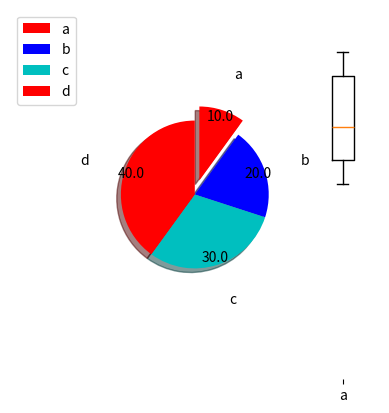
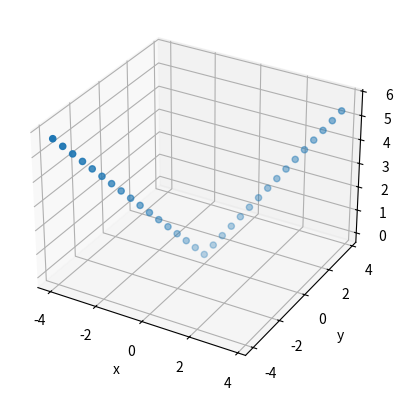

These figures' Python source, in order: (Note: this script raises an exception after producing the figures.)
import numpy as np
import pandas as pd
import matplotlib.pyplot as plt
from mpl_toolkits.mplot3d import Axes3D

#饼图
x = [1, 2, 3, 4]
plt.pie(x, explode=[0.1, 0, 0, 0], labels=['a','b','c','d'], colors=['r', 'b', 'c'], autopct='%.1f', pctdistance=0.9, shadow=True, labeldistance=1.5, startangle=90, radius=0.5, counterclock=False, )
plt.legend(loc='upper left')
#箱线图
x = np.random.random(size=(20,))
x[0] = 5
print(x.shape)
print(pd.DataFrame(x).describe())
f = plt.boxplot(x, sym='s', labels=['a'])
print(f['medians'][0].get_ydata())
plt.savefig('boxplot.png', dpi=120)
plt.show()
#3d散点图
fig = plt.figure()
axes3d = fig.add_subplot(1, 1, 1, projection='3d')
x = np.arange(-4, 4, 0.25)
y = np.arange(-4, 4, 0.25)
z = np.sqrt(x**2 + y**2)
axes3d.scatter3D(x, y, z)
axes3d.set_xlabel('x')   
axes3d.set_ylabel('y')
axes3d.set_zlabel('z')
#3d图
names = mpl.projections.get_projection_names()
print(names)
from mpl_toolkits.mplot3d import Axes3D # Axes3D必须写入
from matplotlib import cm
from matplotlib.ticker import LinearLocator, FormatStrFormatter
import matplotlib.pyplot as plt
import numpy as np
fig = plt.figure()
ax = fig.gca(projection='3d')
X = np.arange(-5, 5, 0.25)
Y = np.arange(-5, 5, 0.25)
X, Y = np.meshgrid(X, Y)
R = np.sqrt(X**2 + Y**2)
Z = np.sin(R)
surf = ax.plot_surface(X, Y, Z, rstride=1, cstride=1, cmap=cm.coolwarm,
                       linewidth=0, antialiased=False)
ax.set_zlim(-1.01, 1.01)
ax.zaxis.set_major_locator(LinearLocator(10))
ax.zaxis.set_major_formatter(FormatStrFormatter('%.02f'))
fig.colorbar(surf, shrink=0.5, aspect=5)
plt.show()
################
# 等高线图
fig = plt.figure()
axes3d = fig.add_subplot(1, 1, 1, projection='3d')
X = np.arange(-4, 4, 0.25)
Y = np.arange(-4, 4, 0.25)
x, y = np.meshgrid(X, Y)
z = np.sqrt(x**2 + y**2)
#cont = axes3d.contour(x, y, z, cmap=plt.cm.hot)
cont = axes3d.contourf(x, y, z, offset=-1, cmap=plt.cm.hot)
fig.colorbar(cont)
plt.show()
